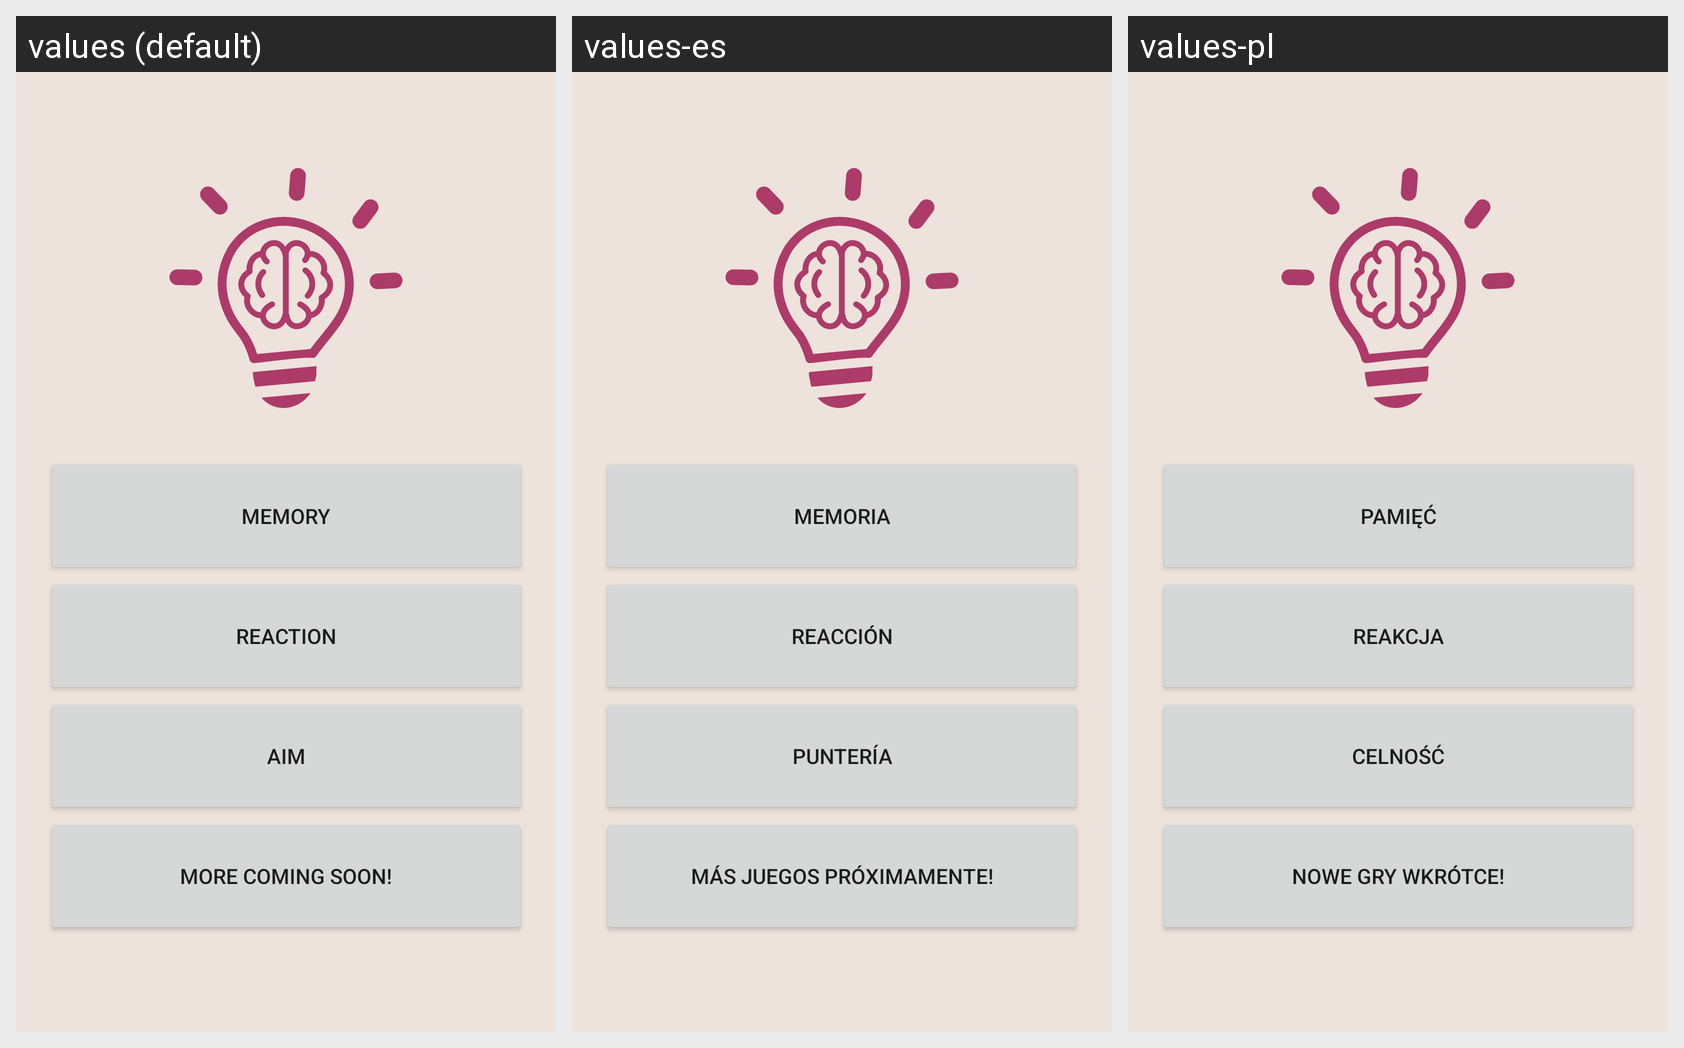

This grid shows one Android layout under several languages. Give, for every string resource on the screen, its name, the default text and each shown locale's text.
Android screen res/layout/fragment_main.xml rendered under 3 locales, left to right: values (default), values-es, values-pl. Device: Nexus 5 (rendered at 1080×1920; each locale shown at half size, 540×960, under a caption strip naming it); theme Theme.BigBrainz.
Strings drawn on this screen, with the default value and each locale's value (text and hints the layout hard-codes, and strings that could not be matched under every locale, appear in the picture but are not listed):

game_1
  values: Memory
  values-es: Memoria
  values-pl: Pamięć

game_2
  values: Reaction
  values-es: Reacción
  values-pl: Reakcja

game_3
  values: Aim
  values-es: Puntería
  values-pl: Celność

game_4
  values: More Coming soon!
  values-es: Más juegos próximamente!
  values-pl: Nowe gry wkrótce!
